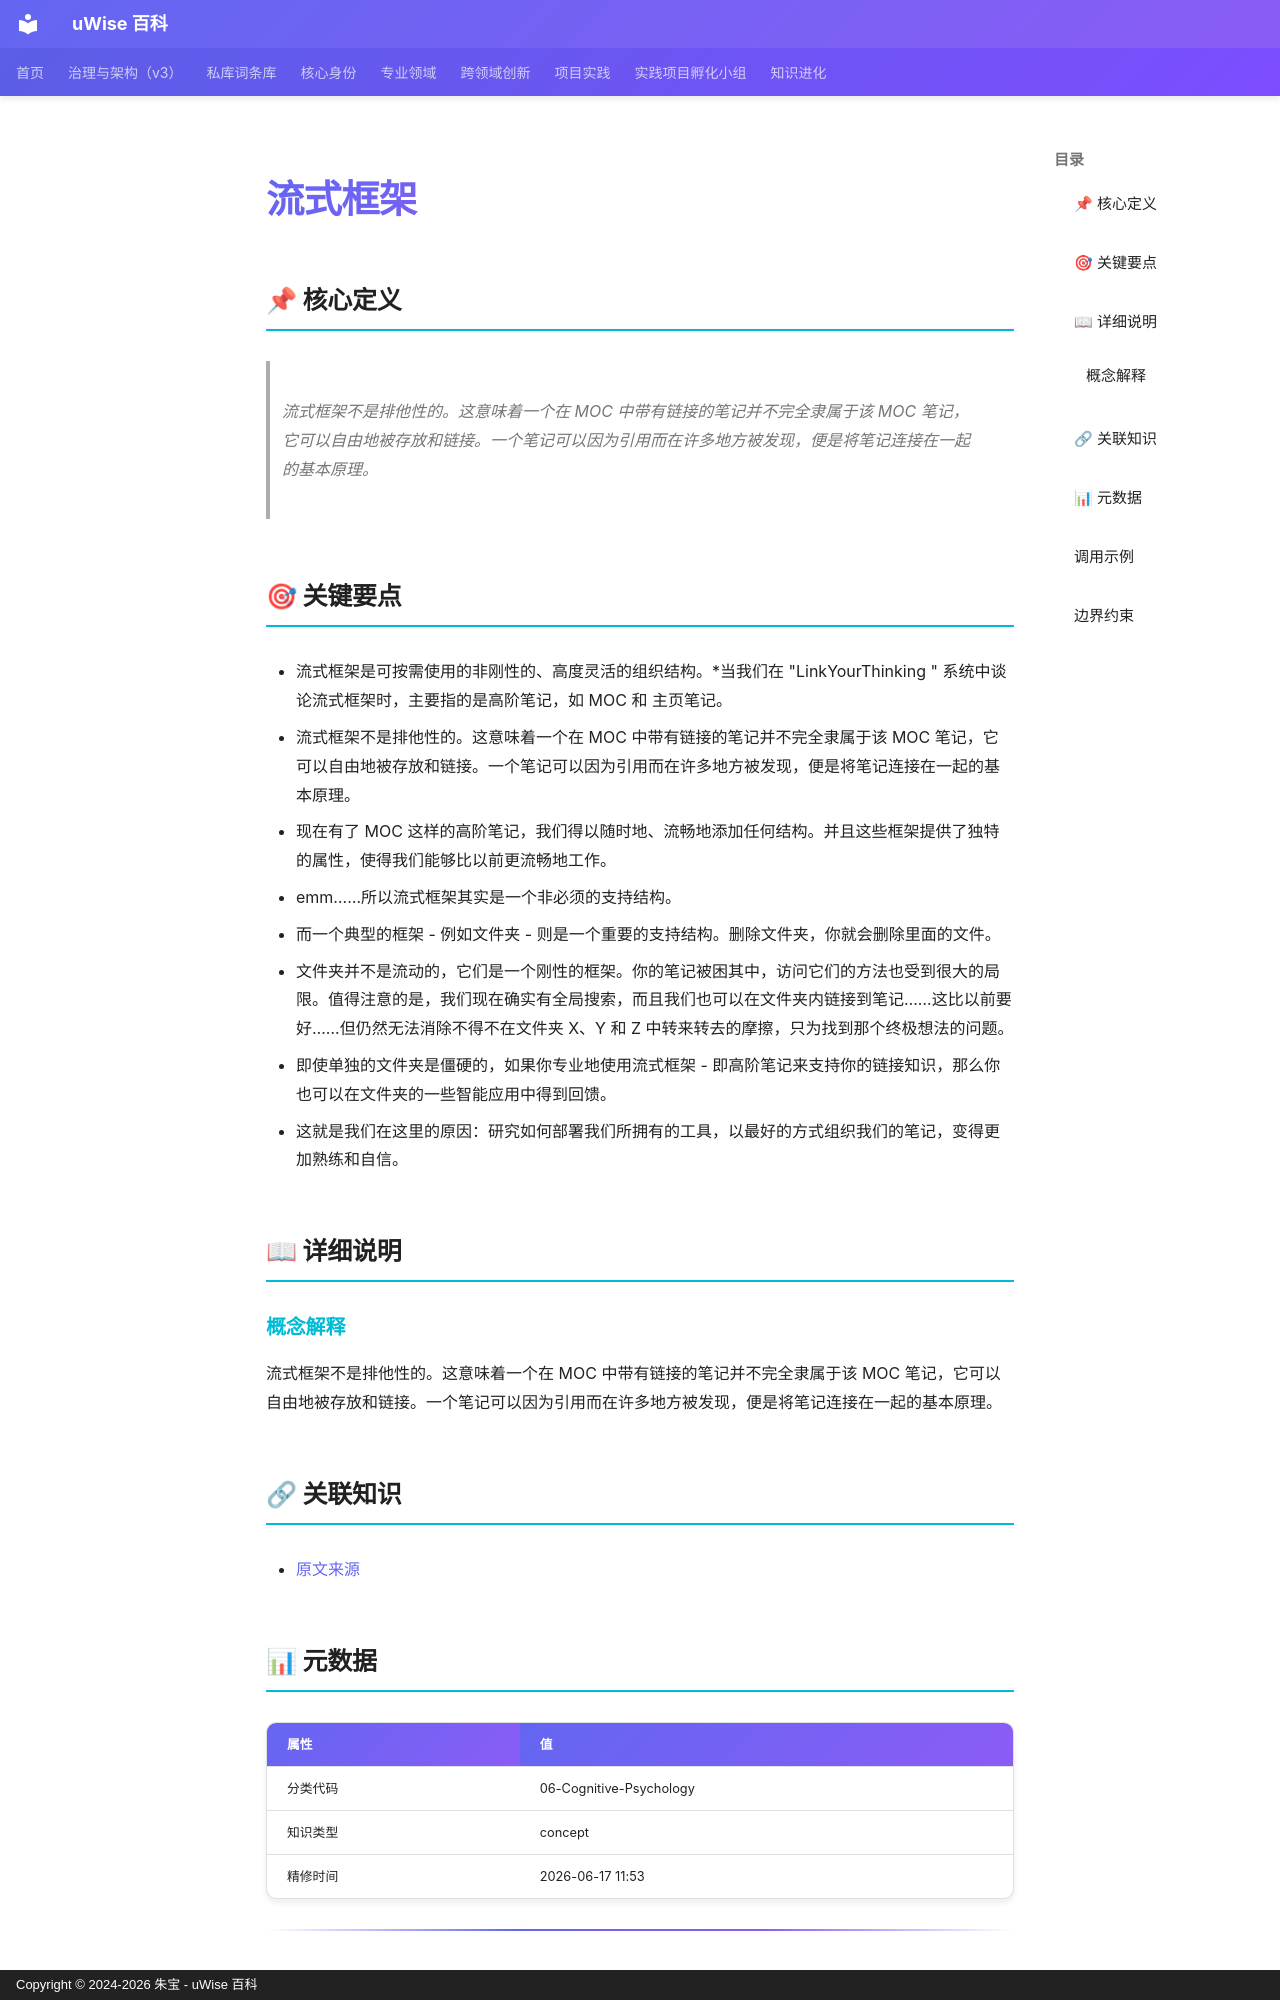

repository: zhubao315/uWise · page: vault-encyclopedia/entry-78aaa73e/index.html · generator: mkdocs · copyright: Copyright © 2024-2026 朱宝 - uWise 百科

---
title: "流式框架"
description: "流式框架不是排他性的。这意味着一个在 MOC 中带有链接的笔记并不完全隶属于该 MOC 笔记，它可以自由地被存放和链接。一个笔记可以因为引用而在许多地方被发现，便是将笔记连接在一起的基本原理。"
---

# 流式框架

## 📌 核心定义

> 流式框架不是排他性的。这意味着一个在 MOC 中带有链接的笔记并不完全隶属于该 MOC 笔记，它可以自由地被存放和链接。一个笔记可以因为引用而在许多地方被发现，便是将笔记连接在一起的基本原理。

## 🎯 关键要点

- 流式框架是可按需使用的非刚性的、高度灵活的组织结构。*当我们在 "LinkYourThinking " 系统中谈论流式框架时，主要指的是高阶笔记，如 MOC 和 主页笔记。
- 流式框架不是排他性的。这意味着一个在 MOC 中带有链接的笔记并不完全隶属于该 MOC 笔记，它可以自由地被存放和链接。一个笔记可以因为引用而在许多地方被发现，便是将笔记连接在一起的基本原理。
- 现在有了 MOC 这样的高阶笔记，我们得以随时地、流畅地添加任何结构。并且这些框架提供了独特的属性，使得我们能够比以前更流畅地工作。
- emm……所以流式框架其实是一个非必须的支持结构。
- 而一个典型的框架 - 例如文件夹 - 则是一个重要的支持结构。删除文件夹，你就会删除里面的文件。
- 文件夹并不是流动的，它们是一个刚性的框架。你的笔记被困其中，访问它们的方法也受到很大的局限。值得注意的是，我们现在确实有全局搜索，而且我们也可以在文件夹内链接到笔记……这比以前要好……但仍然无法消除不得不在文件夹 X、Y 和 Z 中转来转去的摩擦，只为找到那个终极想法的问题。
- 即使单独的文件夹是僵硬的，如果你专业地使用流式框架 - 即高阶笔记来支持你的链接知识，那么你也可以在文件夹的一些智能应用中得到回馈。
- 这就是我们在这里的原因：研究如何部署我们所拥有的工具，以最好的方式组织我们的笔记，变得更加熟练和自信。

## 📖 详细说明

### 概念解释
流式框架不是排他性的。这意味着一个在 MOC 中带有链接的笔记并不完全隶属于该 MOC 笔记，它可以自由地被存放和链接。一个笔记可以因为引用而在许多地方被发现，便是将笔记连接在一起的基本原理。


## 🔗 关联知识

- [原文来源](../entry-78aaa73e/)

## 📊 元数据

| 属性 | 值 |
|------|-----|
| 分类代码 | 06-Cognitive-Psychology |
| 知识类型 | concept |
| 精修时间 | 2026-06-17 11:53 |

---
